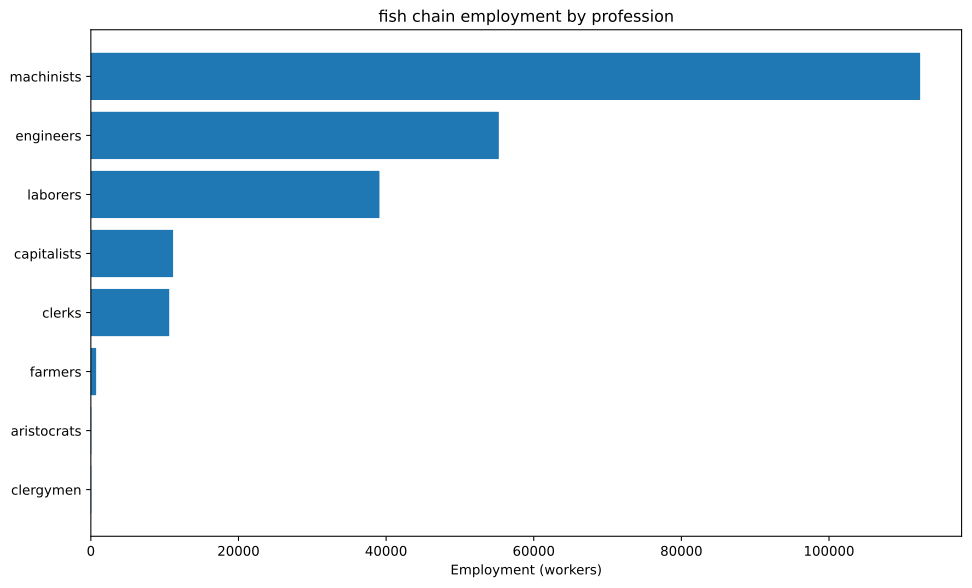

Source data for this figure (header and first rows):
config, building, profession, employment
building_tooling_workshops+pm_rubber_gri…, building_tooling_workshops, capitalists, 178.9
building_tooling_workshops+pm_rubber_gri…, building_tooling_workshops, engineers, 894.6
building_tooling_workshops+pm_rubber_gri…, building_tooling_workshops, machinists, 1789
building_paper_mills+pm_bleached_paper+p…, building_paper_mills, capitalists, 24.09
building_paper_mills+pm_bleached_paper+p…, building_paper_mills, engineers, 120.5
building_paper_mills+pm_bleached_paper+p…, building_paper_mills, laborers, 240.9
building_paper_mills+pm_bleached_paper+p…, building_paper_mills, machinists, 240.9
building_chemical_plants+pm_improved_fer…, building_chemical_plants, capitalists, 29.32
building_chemical_plants+pm_improved_fer…, building_chemical_plants, engineers, 293.2
building_chemical_plants+pm_improved_fer…, building_chemical_plants, laborers, 586.5
building_chemical_plants+pm_improved_fer…, building_chemical_plants, machinists, 439.9
building_explosives_factory+pm_brine_ele…, building_explosives_factory, capitalists, 80.3
building_explosives_factory+pm_brine_ele…, building_explosives_factory, engineers, 1205
building_explosives_factory+pm_brine_ele…, building_explosives_factory, laborers, 803
building_explosives_factory+pm_brine_ele…, building_explosives_factory, machinists, 963.6
building_synthetics_plants+pm_dye_produc…, building_synthetics_plants, capitalists, 3.011
building_synthetics_plants+pm_dye_produc…, building_synthetics_plants, engineers, 60.23
building_synthetics_plants+pm_dye_produc…, building_synthetics_plants, laborers, 30.11
building_synthetics_plants+pm_dye_produc…, building_synthetics_plants, machinists, 45.17
building_steel_mills+pm_open_hearth_proc…, building_steel_mills, capitalists, 238
building_steel_mills+pm_open_hearth_proc…, building_steel_mills, engineers, 1785
building_steel_mills+pm_open_hearth_proc…, building_steel_mills, laborers, 1190
building_steel_mills+pm_open_hearth_proc…, building_steel_mills, machinists, 2974
building_motor_industry+pm_electric_engi…, building_motor_industry, capitalists, 239.1
building_motor_industry+pm_electric_engi…, building_motor_industry, engineers, 2391
building_motor_industry+pm_electric_engi…, building_motor_industry, laborers, 2391
building_motor_industry+pm_electric_engi…, building_motor_industry, machinists, 2391
building_shipyards+pm_arc_welding_shipbu…, building_shipyards, capitalists, 312.5
building_shipyards+pm_arc_welding_shipbu…, building_shipyards, engineers, 4688
building_shipyards+pm_arc_welding_shipbu…, building_shipyards, laborers, 3125
building_shipyards+pm_arc_welding_shipbu…, building_shipyards, machinists, 6250
building_coal_mine+pm_diesel_pump_buildi…, building_coal_mine, capitalists, 956.8
building_coal_mine+pm_diesel_pump_buildi…, building_coal_mine, engineers, 7176
building_coal_mine+pm_diesel_pump_buildi…, building_coal_mine, machinists, 14352
building_iron_mine+pm_diesel_pump_buildi…, building_iron_mine, capitalists, 247.7
building_iron_mine+pm_diesel_pump_buildi…, building_iron_mine, engineers, 1858
building_iron_mine+pm_diesel_pump_buildi…, building_iron_mine, machinists, 3716
building_sulfur_mine+pm_diesel_pump_buil…, building_sulfur_mine, capitalists, 54.91
building_sulfur_mine+pm_diesel_pump_buil…, building_sulfur_mine, engineers, 274.6
building_sulfur_mine+pm_diesel_pump_buil…, building_sulfur_mine, machinists, 823.7
building_power_plant+pm_coal-fired_plant…, building_power_plant, capitalists, 1564
building_power_plant+pm_coal-fired_plant…, building_power_plant, engineers, 8761
building_power_plant+pm_coal-fired_plant…, building_power_plant, laborers, 12516
building_power_plant+pm_coal-fired_plant…, building_power_plant, machinists, 9387
building_logging_camp+pm_electric_saw_mi…, building_logging_camp, capitalists, 7.227
building_logging_camp+pm_electric_saw_mi…, building_logging_camp, engineers, 36.14
building_logging_camp+pm_electric_saw_mi…, building_logging_camp, laborers, 36.14
building_logging_camp+pm_electric_saw_mi…, building_logging_camp, machinists, 72.27
building_rubber_plantation+automatic_irr…, building_rubber_plantation, aristocrats, 59.64
building_rubber_plantation+automatic_irr…, building_rubber_plantation, clergymen, 59.64
building_rubber_plantation+automatic_irr…, building_rubber_plantation, farmers, 715.7
building_rubber_plantation+automatic_irr…, building_rubber_plantation, laborers, 1193
building_rubber_plantation+automatic_irr…, building_rubber_plantation, machinists, 298.2
building_fishing_wharf+pm_steam_trawlers…, building_fishing_wharf, capitalists, 5000
building_fishing_wharf+pm_steam_trawlers…, building_fishing_wharf, engineers, 25000
building_fishing_wharf+pm_steam_trawlers…, building_fishing_wharf, machinists, 50000
building_oil_rig+pm_combustion_derricks+…, building_oil_rig, capitalists, 80.86
building_oil_rig+pm_combustion_derricks+…, building_oil_rig, engineers, 727.8
building_oil_rig+pm_combustion_derricks+…, building_oil_rig, machinists, 1617
building_railway+pm_electric_trains+pm_s…, building_railway, capitalists, 2123
... 3 more rows
